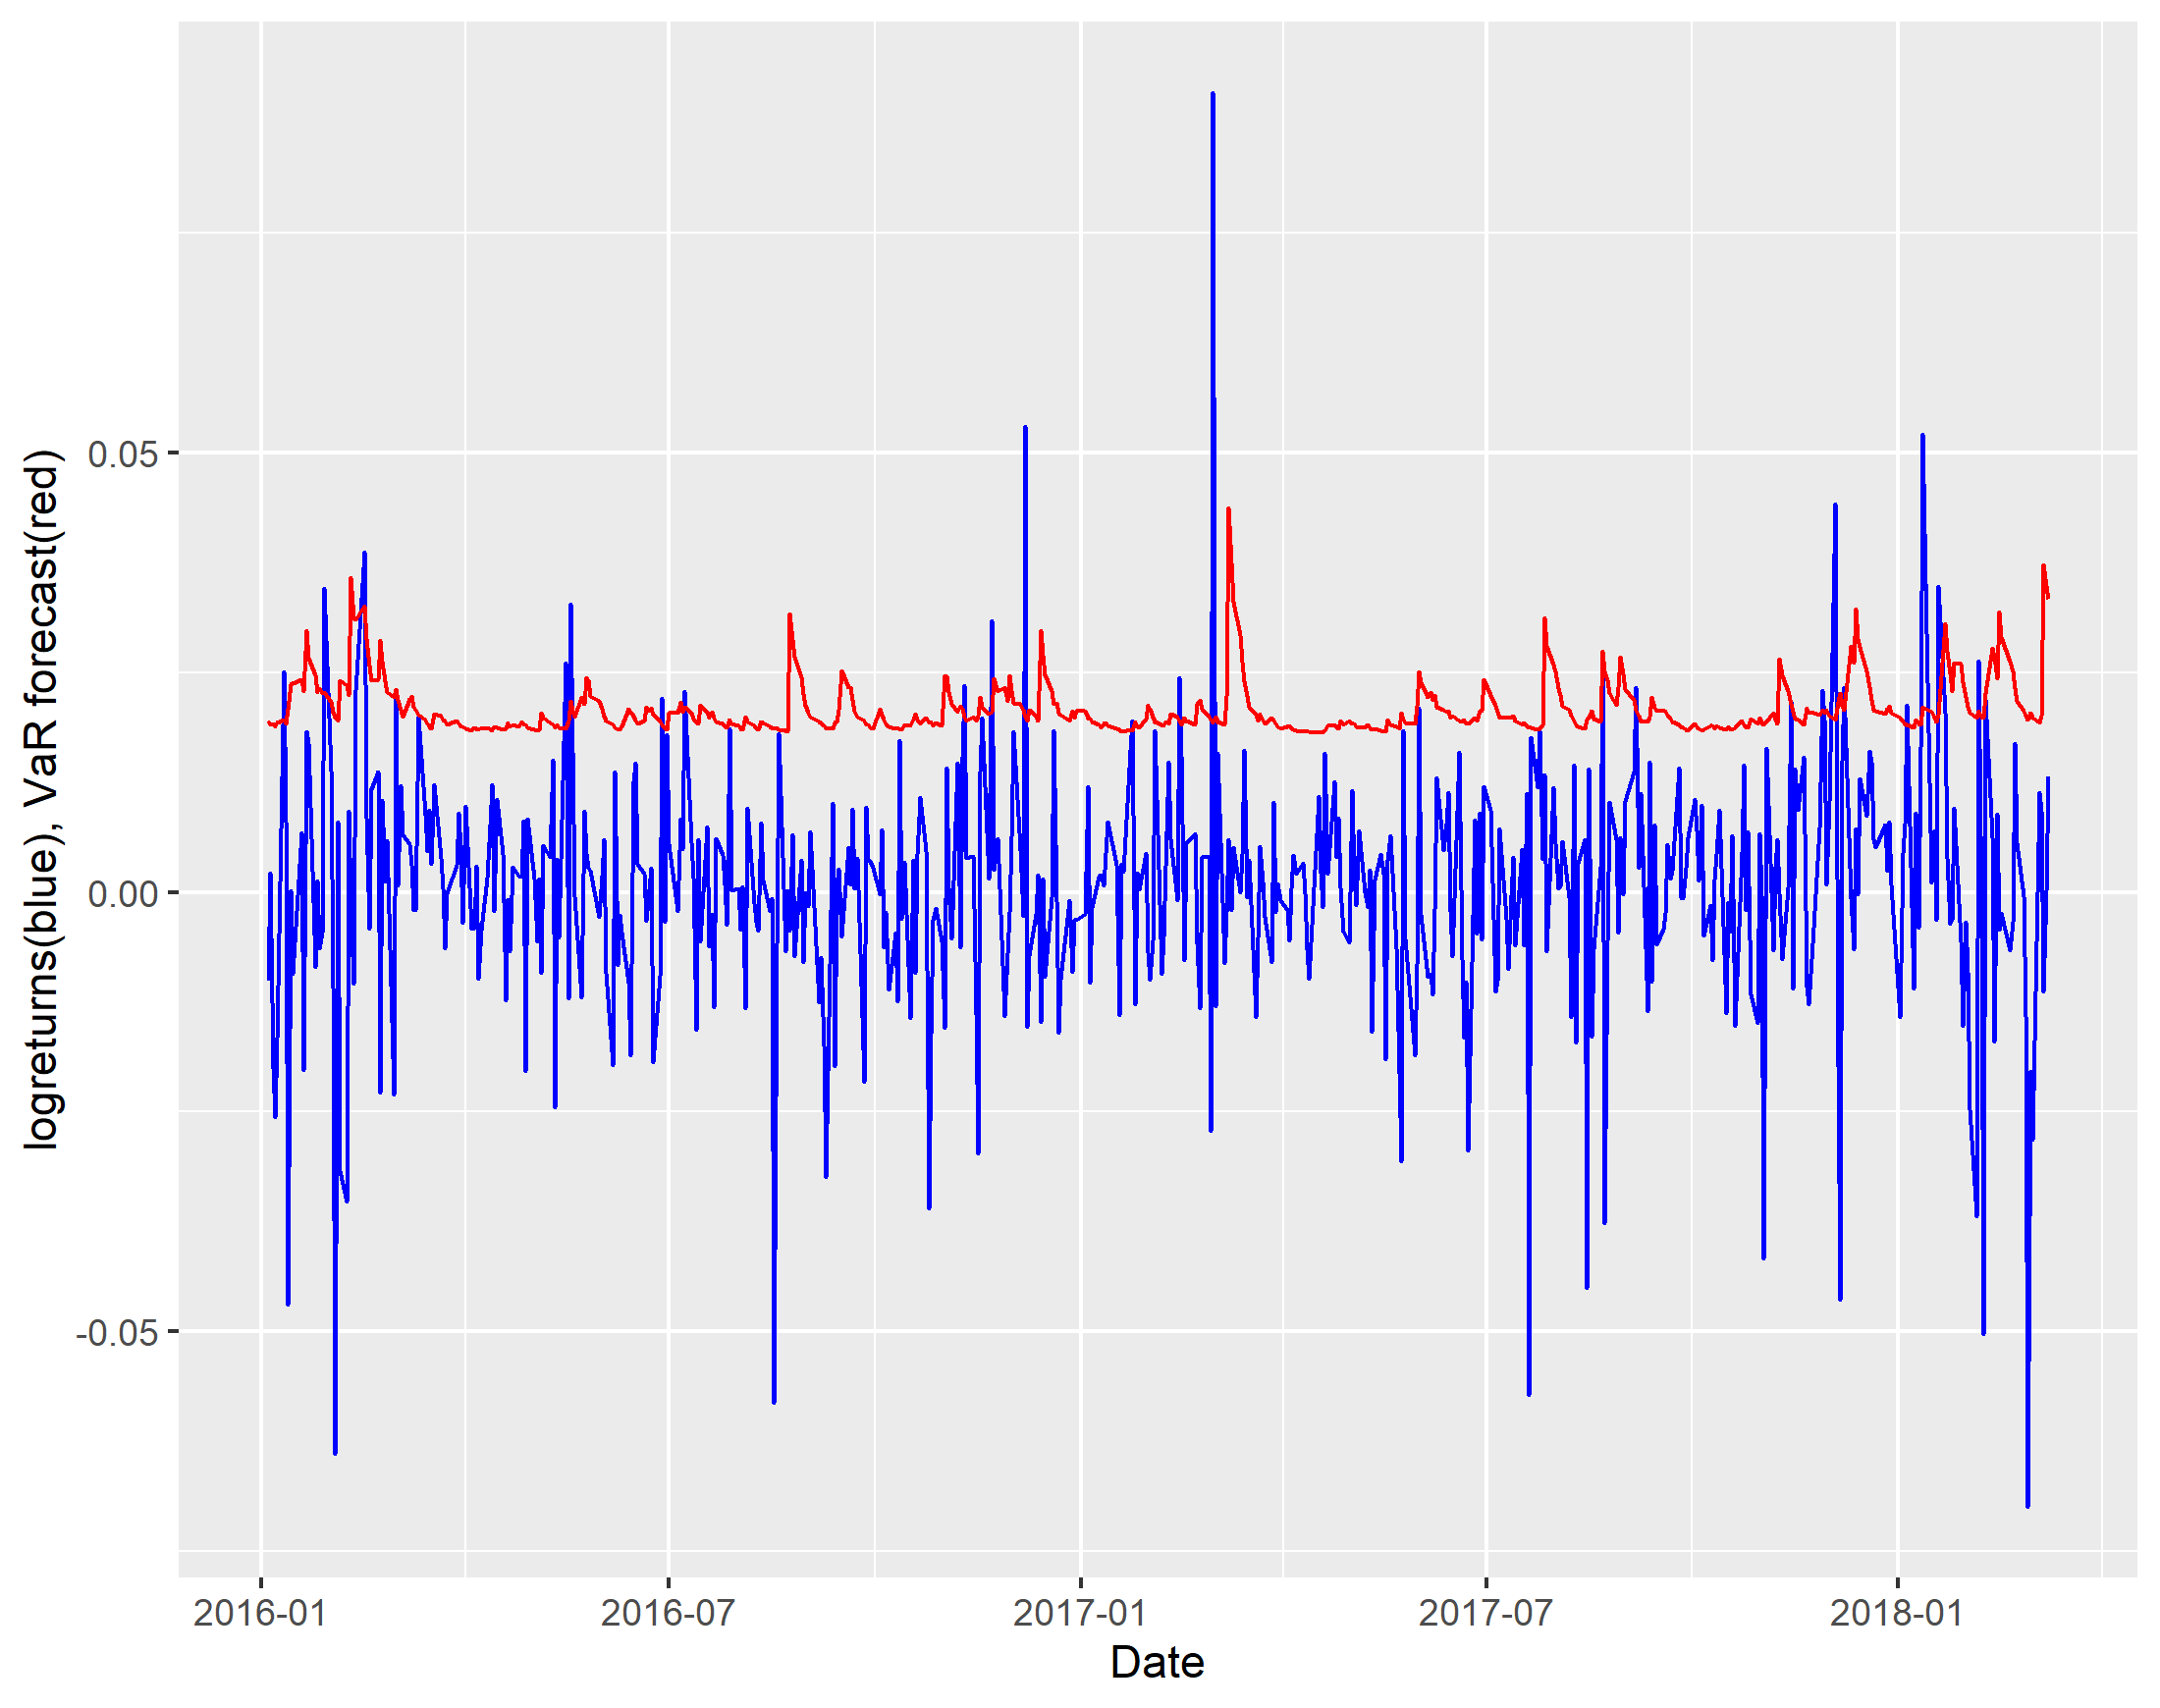

Data behind this chart, as committed beside it:
logreturnsv, VARv
-0.01005, 0.01956
0.002211, 0.01909
-0.02008, 0.01912
-0.02568, 0.01883
-0.01661, 0.0193
0.0251, 0.01963
0.007991, 0.01913
-0.04699, 0.02087
0.000149, 0.02367
-0.009277, 0.02376
0.006742, 0.0242
-0.02021, 0.02283
0.01827, 0.02974
0.01691, 0.02666
-0.008569, 0.02461
0.001334, 0.0228
-0.006392, 0.02316
-0.004633, 0.02266
0.0346, 0.02275
0.0138, 0.02159
-0.01091, 0.0205
-0.0639, 0.01997
0.007967, 0.01955
-0.03178, 0.02411
-0.03527, 0.02355
0.009259, 0.02237
-0.001294, 0.03585
-0.01042, 0.03124
0.02296, 0.03098
0.03873, 0.03254
0.008423, 0.02874
-0.004126, 0.02578
0.01172, 0.02408
0.01368, 0.02416
-0.0228, 0.02865
0.01048, 0.02626
0.001208, 0.02397
0.00587, 0.02271
-0.02308, 0.02222
0.02218, 0.0231
0.0007508, 0.02182
0.01209, 0.02068
0.006504, 0.02
0.005437, 0.02192
0.003073, 0.02235
-0.002047, 0.02108
-0.002052, 0.02077
0.0199, 0.02017
0.008734, 0.01965
0.004693, 0.01918
0.009321, 0.01885
0.003228, 0.01863
0.01225, 0.02026
0.003868, 0.02008
0.0004135, 0.01956
-0.00636, 0.0195
-0.0001387, 0.0191
0.003047, 0.01948
0.008949, 0.01913
0.004649, 0.01878
... 490 more rows
